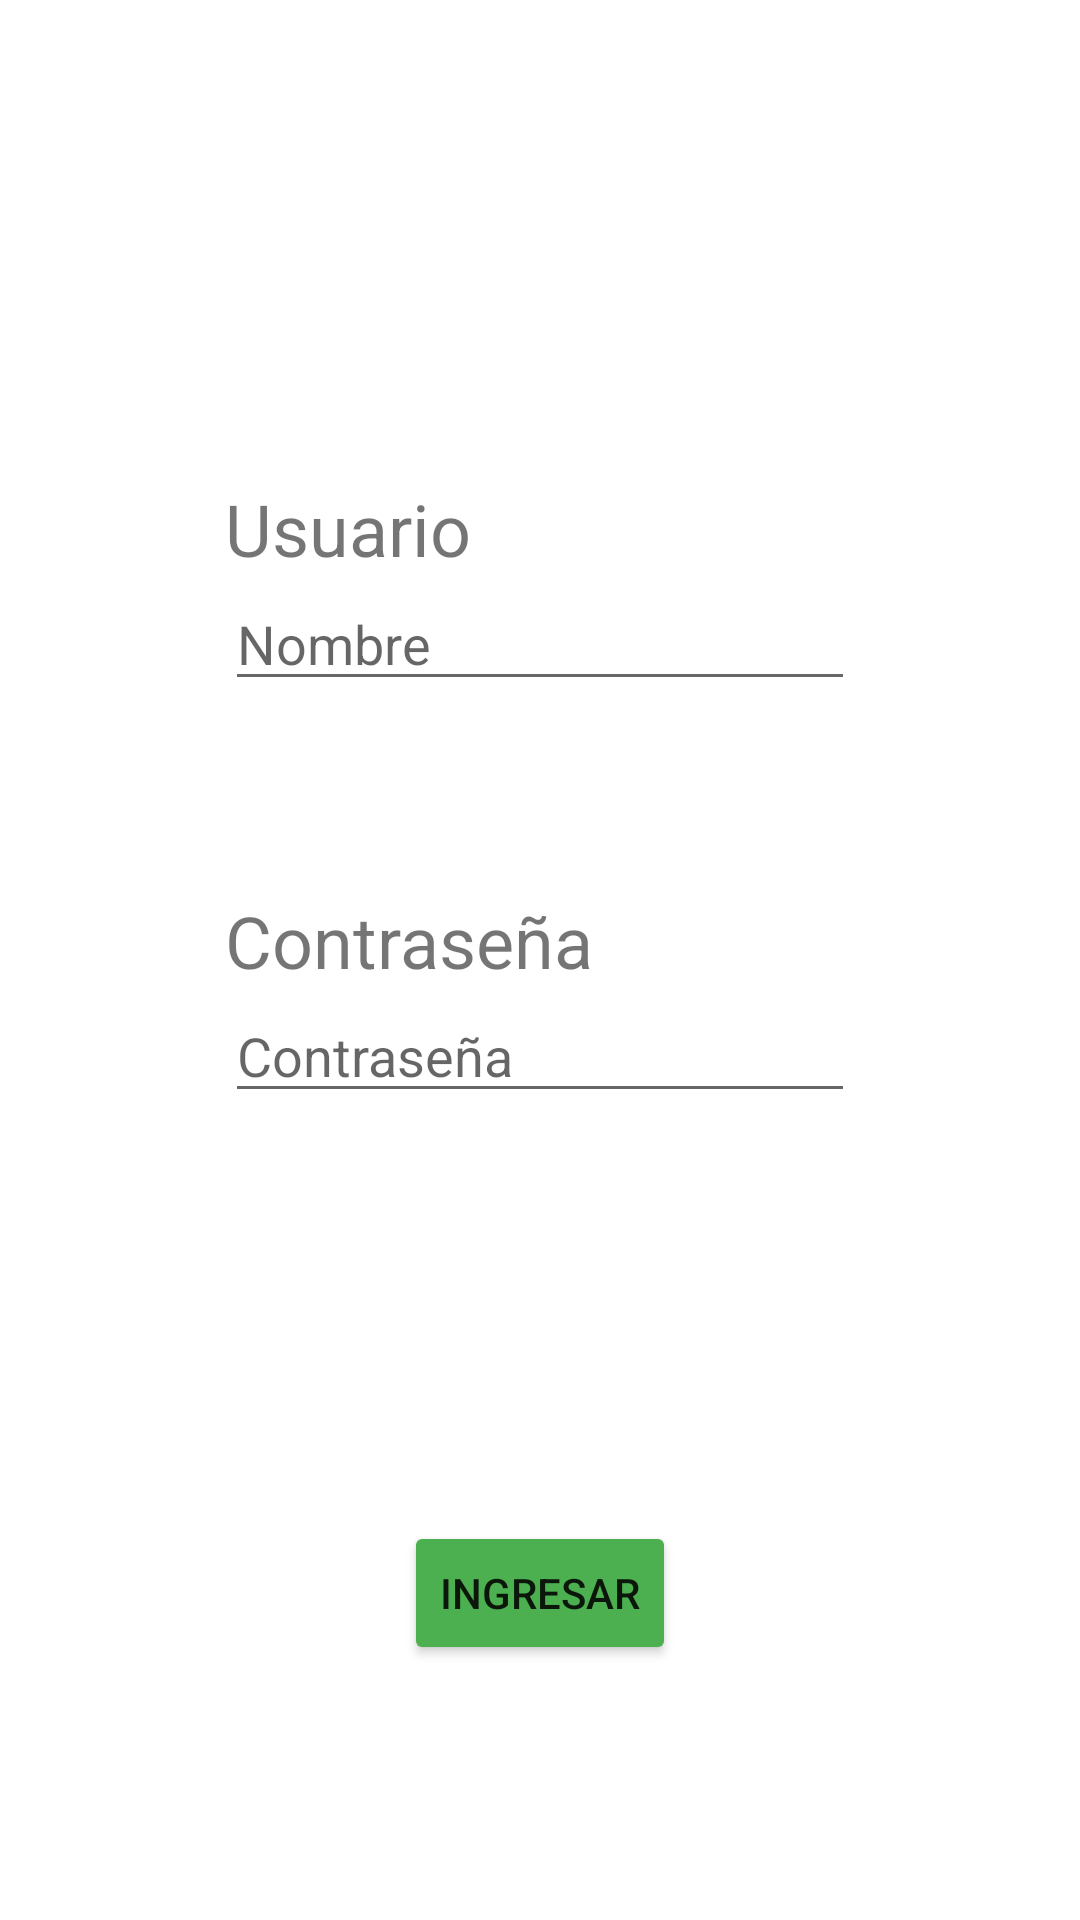

The Android layout XML behind this screen, and the referenced resources:
<!-- AndroidManifest.xml: application theme Theme.Clase3 -->
<!-- res/layout/fragment_1.xml -->
<?xml version="1.0" encoding="utf-8"?>
<androidx.constraintlayout.widget.ConstraintLayout xmlns:android="http://schemas.android.com/apk/res/android"
    xmlns:app="http://schemas.android.com/apk/res-auto"
    xmlns:tools="http://schemas.android.com/tools"
    android:layout_width="match_parent"
    android:layout_height="match_parent"
    tools:context=".fragments.Fragment1">

    


    <Button
        android:id="@+id/btnEnter"
        android:layout_width="wrap_content"
        android:layout_height="wrap_content"
        android:layout_marginTop="136dp"
        android:backgroundTint="#4CAF50"
        android:text="Ingresar"
        app:layout_constraintEnd_toEndOf="parent"
        app:layout_constraintStart_toStartOf="parent"
        app:layout_constraintTop_toBottomOf="@+id/edtPasswd" />

    <EditText
        android:id="@+id/edtUser"
        android:layout_width="wrap_content"
        android:layout_height="wrap_content"
        android:layout_marginBottom="96dp"
        android:ems="10"
        android:hint="Nombre"
        android:inputType="textPersonName|text|textCapWords"
        app:layout_constraintBottom_toTopOf="@+id/edtPasswd"
        app:layout_constraintEnd_toEndOf="parent"
        app:layout_constraintStart_toStartOf="parent"
        app:layout_constraintTop_toBottomOf="@+id/textView4" />

    <EditText
        android:id="@+id/edtPasswd"
        android:layout_width="wrap_content"
        android:layout_height="wrap_content"
        android:ems="10"
        android:hint="Contraseña"
        android:inputType="textPassword"
        app:layout_constraintBottom_toTopOf="@+id/btnEnter"
        app:layout_constraintEnd_toEndOf="parent"
        app:layout_constraintStart_toStartOf="parent"
        app:layout_constraintTop_toBottomOf="@+id/edtUser" />

    <TextView
        android:id="@+id/textView3"
        android:layout_width="wrap_content"
        android:layout_height="wrap_content"
        android:text="Contraseña"
        android:textSize="24sp"
        app:layout_constraintBottom_toTopOf="@+id/edtPasswd"
        app:layout_constraintStart_toStartOf="@+id/edtPasswd" />

    <TextView
        android:id="@+id/textView4"
        android:layout_width="wrap_content"
        android:layout_height="wrap_content"
        android:text="Usuario"
        android:textSize="24sp"
        app:layout_constraintStart_toStartOf="@+id/edtUser"
        app:layout_constraintTop_toTopOf="@+id/guideline2" />

    <androidx.constraintlayout.widget.Guideline
        android:id="@+id/guideline2"
        android:layout_width="wrap_content"
        android:layout_height="wrap_content"
        android:orientation="horizontal"
        app:layout_constraintGuide_percent="0.25" />

    <ImageView
        android:id="@+id/imageView2"
        android:layout_width="wrap_content"
        android:layout_height="wrap_content"
        android:src="@drawable/enerfi"
        app:layout_constraintBottom_toTopOf="@+id/guideline2"
        app:layout_constraintEnd_toEndOf="parent"
        app:layout_constraintStart_toStartOf="parent"
        app:layout_constraintTop_toTopOf="parent" />

</androidx.constraintlayout.widget.ConstraintLayout>
<!-- resources referenced by this layout -->
<resources>
  <style name="Theme.Clase3" parent="Theme.MaterialComponents.DayNight.DarkActionBar">
          
          <item name="colorPrimary">@color/purple_500</item>
          <item name="colorPrimaryVariant">#4CAF50</item>
          <item name="colorOnPrimary">@color/white</item>
          
          <item name="colorSecondary">@color/teal_200</item>
          <item name="colorSecondaryVariant">@color/teal_700</item>
          <item name="colorOnSecondary">@color/black</item>
          
          <item name="android:statusBarColor" tools:targetApi="l">?attr/colorPrimaryVariant</item>
          
      </style>
  <!-- not gathered from this repository: default colours our renderer supplied (Android Studio template values) -->
  <color name="purple_500">#FF6200EE</color>
  <color name="teal_200">#FF03DAC5</color>
  <color name="teal_700">#FF018786</color>
  <color name="black">#FF000000</color>
  <color name="white">#FFFFFFFF</color>
</resources>
